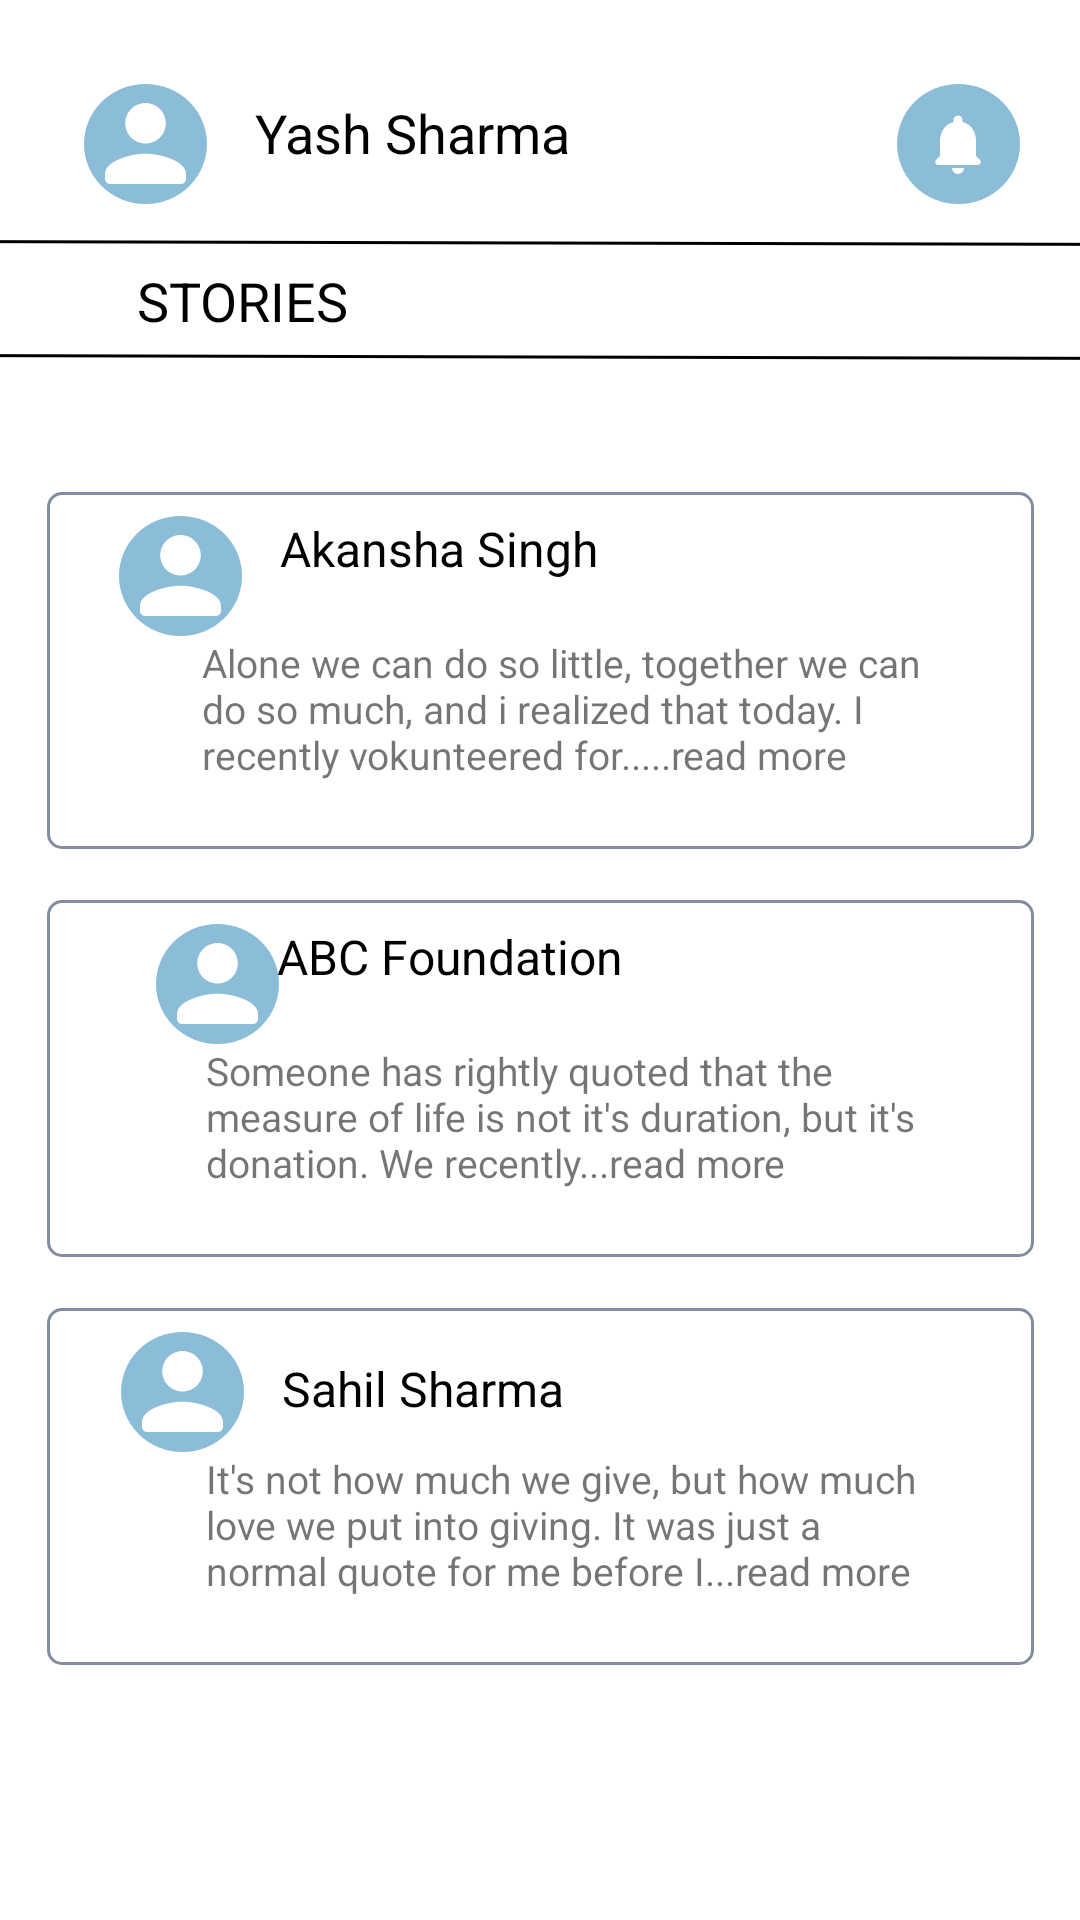

Write the Android layout XML for this screen, with the resource values it uses.
<!-- AndroidManifest.xml: application theme Theme.FIBO -->
<!-- res/layout/activity_volunteer_stories.xml -->
<?xml version="1.0" encoding="utf-8"?>
<androidx.constraintlayout.widget.ConstraintLayout xmlns:android="http://schemas.android.com/apk/res/android"
    xmlns:app="http://schemas.android.com/apk/res-auto"
    xmlns:tools="http://schemas.android.com/tools"
    android:layout_width="match_parent"
    android:layout_height="match_parent"
    tools:context=".volunteer_settings">


    <TextView
        android:id="@+id/textView21"
        android:layout_width="wrap_content"
        android:layout_height="wrap_content"
        android:layout_marginStart="16dp"
        android:layout_marginTop="32dp"
        android:text="Yash Sharma"
        android:textColor="@color/black"
        android:textSize="18sp"
        app:layout_constraintEnd_toStartOf="@+id/imageView44"
        app:layout_constraintHorizontal_bias="0.0"
        app:layout_constraintStart_toEndOf="@+id/imageView47"
        app:layout_constraintTop_toTopOf="parent" />

    <ImageView
        android:id="@+id/imageView47"
        android:layout_width="wrap_content"
        android:layout_height="wrap_content"
        android:layout_marginStart="28dp"
        android:layout_marginTop="28dp"
        app:layout_constraintStart_toStartOf="parent"
        app:layout_constraintTop_toTopOf="parent"
        app:srcCompat="@drawable/profile" />

    <ImageView
        android:id="@+id/imageView46"
        android:layout_width="405dp"
        android:layout_height="10dp"
        android:layout_marginTop="76dp"
        app:layout_constraintEnd_toEndOf="parent"
        app:layout_constraintStart_toStartOf="parent"
        app:layout_constraintTop_toTopOf="parent"
        app:srcCompat="@drawable/line" />

    <ImageView
        android:id="@+id/imageView4"
        android:layout_width="405dp"
        android:layout_height="10dp"
        android:layout_marginTop="28dp"
        app:layout_constraintEnd_toEndOf="parent"
        app:layout_constraintStart_toStartOf="parent"
        app:layout_constraintTop_toBottomOf="@+id/imageView46"
        app:srcCompat="@drawable/line" />

    <ImageView
        android:id="@+id/imageView44"
        android:layout_width="wrap_content"
        android:layout_height="wrap_content"
        android:layout_marginTop="28dp"
        android:layout_marginEnd="20dp"
        app:layout_constraintEnd_toEndOf="parent"
        app:layout_constraintTop_toTopOf="parent"
        app:srcCompat="@drawable/notification_icon" />

    <ImageView
        android:id="@+id/imageView51"
        android:layout_width="wrap_content"
        android:layout_height="wrap_content"
        android:layout_marginTop="164dp"
        app:layout_constraintEnd_toEndOf="parent"
        app:layout_constraintStart_toStartOf="parent"
        app:layout_constraintTop_toTopOf="parent"
        app:srcCompat="@drawable/box_stories" />

    <ImageView
        android:id="@+id/imageView52"
        android:layout_width="wrap_content"
        android:layout_height="wrap_content"
        android:layout_marginTop="300dp"
        app:layout_constraintEnd_toEndOf="parent"
        app:layout_constraintStart_toStartOf="parent"
        app:layout_constraintTop_toTopOf="parent"
        app:srcCompat="@drawable/box_stories" />

    <ImageView
        android:id="@+id/imageView14"
        android:layout_width="wrap_content"
        android:layout_height="wrap_content"
        android:layout_marginTop="436dp"
        app:layout_constraintEnd_toEndOf="parent"
        app:layout_constraintStart_toStartOf="parent"
        app:layout_constraintTop_toTopOf="parent"
        app:srcCompat="@drawable/box_stories" />

    <TextView
        android:id="@+id/textView7"
        android:layout_width="wrap_content"
        android:layout_height="wrap_content"
        android:layout_marginTop="88dp"
        android:text="STORIES"
        android:textColor="@color/black"
        android:textSize="18sp"
        app:layout_constraintEnd_toEndOf="parent"
        app:layout_constraintHorizontal_bias="0.158"
        app:layout_constraintStart_toStartOf="parent"
        app:layout_constraintTop_toTopOf="parent" />

    <TextView
        android:id="@+id/textView8"
        android:layout_width="wrap_content"
        android:layout_height="wrap_content"
        android:layout_marginTop="172dp"
        android:text="Akansha Singh"
        android:textColor="@color/black"
        android:textSize="16sp"
        app:layout_constraintEnd_toEndOf="parent"
        app:layout_constraintHorizontal_bias="0.367"
        app:layout_constraintStart_toStartOf="parent"
        app:layout_constraintTop_toTopOf="parent" />

    <TextView
        android:id="@+id/textView9"
        android:layout_width="wrap_content"
        android:layout_height="wrap_content"
        android:layout_marginTop="308dp"
        android:text="ABC Foundation"
        android:textColor="@color/black"
        android:textSize="16sp"
        app:layout_constraintEnd_toEndOf="parent"
        app:layout_constraintHorizontal_bias="0.378"
        app:layout_constraintStart_toStartOf="parent"
        app:layout_constraintTop_toTopOf="parent" />

    <TextView
        android:id="@+id/textView13"
        android:layout_width="wrap_content"
        android:layout_height="wrap_content"
        android:layout_marginTop="452dp"
        android:text="Sahil Sharma"
        android:textColor="@color/black"
        android:textSize="16sp"
        app:layout_constraintEnd_toEndOf="parent"
        app:layout_constraintHorizontal_bias="0.353"
        app:layout_constraintStart_toStartOf="parent"
        app:layout_constraintTop_toTopOf="parent" />

    <ImageView
        android:id="@+id/imageView15"
        android:layout_width="wrap_content"
        android:layout_height="wrap_content"
        android:layout_marginTop="172dp"
        app:layout_constraintEnd_toStartOf="@+id/textView8"
        app:layout_constraintHorizontal_bias="0.76"
        app:layout_constraintStart_toStartOf="parent"
        app:layout_constraintTop_toTopOf="parent"
        app:srcCompat="@drawable/profile" />

    <ImageView
        android:id="@+id/imageView16"
        android:layout_width="wrap_content"
        android:layout_height="wrap_content"
        android:layout_marginStart="52dp"
        android:layout_marginTop="308dp"
        app:layout_constraintEnd_toStartOf="@+id/textView9"
        app:layout_constraintHorizontal_bias="0.105"
        app:layout_constraintStart_toStartOf="parent"
        app:layout_constraintTop_toTopOf="parent"
        app:srcCompat="@drawable/profile" />

    <ImageView
        android:id="@+id/imageView17"
        android:layout_width="wrap_content"
        android:layout_height="wrap_content"
        android:layout_marginTop="444dp"
        app:layout_constraintEnd_toStartOf="@+id/textView13"
        app:layout_constraintHorizontal_bias="0.76"
        app:layout_constraintStart_toStartOf="parent"
        app:layout_constraintTop_toTopOf="parent"
        app:srcCompat="@drawable/profile" />

    <TextView
        android:id="@+id/textView28"
        android:layout_width="251dp"
        android:layout_height="60dp"
        android:layout_marginTop="212dp"
        android:text="Alone we can do so little, together we can do so much, and i realized that today. I recently vokunteered for.....read more"
        android:textSize="13sp"
        app:layout_constraintEnd_toEndOf="parent"
        app:layout_constraintHorizontal_bias="0.618"
        app:layout_constraintStart_toStartOf="parent"
        app:layout_constraintTop_toTopOf="parent" />

    <TextView
        android:id="@+id/textView29"
        android:layout_width="244dp"
        android:layout_height="64dp"
        android:layout_marginTop="348dp"
        android:text="Someone has rightly quoted that the measure of life is not it's duration, but it's donation. We recently...read more"
        android:textSize="13sp"
        app:layout_constraintEnd_toEndOf="parent"
        app:layout_constraintHorizontal_bias="0.592"
        app:layout_constraintStart_toStartOf="parent"
        app:layout_constraintTop_toTopOf="parent" />

    <TextView
        android:id="@+id/textView30"
        android:layout_width="245dp"
        android:layout_height="64dp"
        android:layout_marginTop="484dp"
        android:text="It's not how much we give, but how much love we put into giving. It was just a normal quote for me before I...read more"
        android:textSize="13sp"
        app:layout_constraintEnd_toEndOf="parent"
        app:layout_constraintHorizontal_bias="0.596"
        app:layout_constraintStart_toStartOf="parent"
        app:layout_constraintTop_toTopOf="parent" />

</androidx.constraintlayout.widget.ConstraintLayout>
<!-- resources referenced by this layout -->
<resources>
  <!-- drawable box_stories (drawable) -->
  <?xml version="1.0" encoding="utf-8"?>
  <vector xmlns:android="http://schemas.android.com/apk/res/android"
      android:width="337dp"
      android:height="127dp"
      android:viewportWidth="337"
      android:viewportHeight="127">
      <group>
          <path
              android:strokeColor="#FF818EA1"
              android:strokeWidth="1"
              android:pathData="M4.5 5c0-2.49 2.01-4.5 4.5-4.5h319c2.49 0 4.5 2.01 4.5 4.5v109c0 2.49-2.01 4.5-4.5 4.5h-319c-2.49 0-4.5-2.01-4.5-4.5z"/>
      </group>
  </vector>
  <!-- drawable line (drawable) -->
  <vector xmlns:android="http://schemas.android.com/apk/res/android"
      android:width="360dp"
      android:height="2dp"
      android:viewportWidth="360"
      android:viewportHeight="2">
      <path
          android:strokeColor="#FF000000"
          android:strokeWidth="1"
          android:pathData="M0 0.5L360 1.5"/>
  </vector>
  <!-- drawable notification_icon (drawable) -->
  <?xml version="1.0" encoding="utf-8"?>
  <layer-list xmlns:android="http://schemas.android.com/apk/res/android">
      <item
          android:drawable="@drawable/circle" />
      <item
          android:drawable="@drawable/bell_icon"
          android:gravity="center" />
  </layer-list>
  <!-- drawable profile (drawable) -->
  <?xml version="1.0" encoding="utf-8"?>
  <layer-list xmlns:android="http://schemas.android.com/apk/res/android">
      <item
          android:drawable="@drawable/circle"/>
      <item
          android:drawable="@drawable/profile_icon"
          android:gravity="center"
          />
  </layer-list>
  <style name="Theme.FIBO" parent="Theme.MaterialComponents.Light.DarkActionBar">
          
          <item name="colorPrimary">@color/white</item>
          <item name="colorPrimaryVariant">#86A2BC</item>
          <item name="colorOnPrimary">@color/white</item>
          
          <item name="colorSecondary">@color/teal_200</item>
          <item name="colorSecondaryVariant">@color/teal_700</item>
          <item name="colorOnSecondary">@color/black</item>
          
          <item name="android:statusBarColor">?attr/colorPrimaryVariant</item>
          
      </style>
  <!-- drawable circle (drawable) -->
  <vector xmlns:android="http://schemas.android.com/apk/res/android"
      android:width="41dp"
      android:height="40dp"
      android:viewportWidth="41"
      android:viewportHeight="40">
      <path
          android:fillColor="#FF8BBCD8"
          android:pathData="M20.5 0A20.5 20 0 1 0 20.5 40 20.5 20 0 1 0 20.5 0z"/>
  </vector>
  <!-- drawable bell_icon (drawable) -->
  <?xml version="1.0" encoding="utf-8"?>
  <vector xmlns:android="http://schemas.android.com/apk/res/android"
      android:width="16dp"
      android:height="20dp"
      android:viewportWidth="16"
      android:viewportHeight="20">
      <path
          android:fillColor="#FFFFFFFF"
          android:pathData="M8 20c1.1 0 2-0.9 2-2H6c0 1.1 0.89 2 2 2Zm6-6V9c0-3.07-1.64-5.64-4.5-6.32V2c0-0.83-0.67-1.5-1.5-1.5S6.5 1.17 6.5 2v0.68C3.63 3.36 2 5.92 2 9v5l-1.29 1.29C0.08 15.92 0.52 17 1.41 17h13.17c0.89 0 1.34-1.08 0.71-1.71L14 14Z"/>
  </vector>
  <!-- drawable profile_icon (drawable) -->
  <vector xmlns:android="http://schemas.android.com/apk/res/android"
      android:width="27dp"
      android:height="27dp"
      android:viewportWidth="27"
      android:viewportHeight="27">
      <path
          android:fillColor="#FFFFFFFF"
          android:pathData="M13.5 13.5c3.73 0 6.75-3.02 6.75-6.75S17.23 0 13.5 0 6.75 3.02 6.75 6.75s3.02 6.75 6.75 6.75Zm0 3.38C9 16.88 0 19.13 0 23.63v1.68C0 26.24 0.76 27 1.69 27H25.3c0.93 0 1.69-0.76 1.69-1.69v-1.68c0-4.5-9-6.75-13.5-6.75Z"/>
  </vector>
  <!-- not gathered from this repository: default colours our renderer supplied (Android Studio template values) -->
  <color name="teal_200">#FF03DAC5</color>
  <color name="teal_700">#FF018786</color>
  <color name="black">#FF000000</color>
  <color name="white">#FFFFFFFF</color>
</resources>
